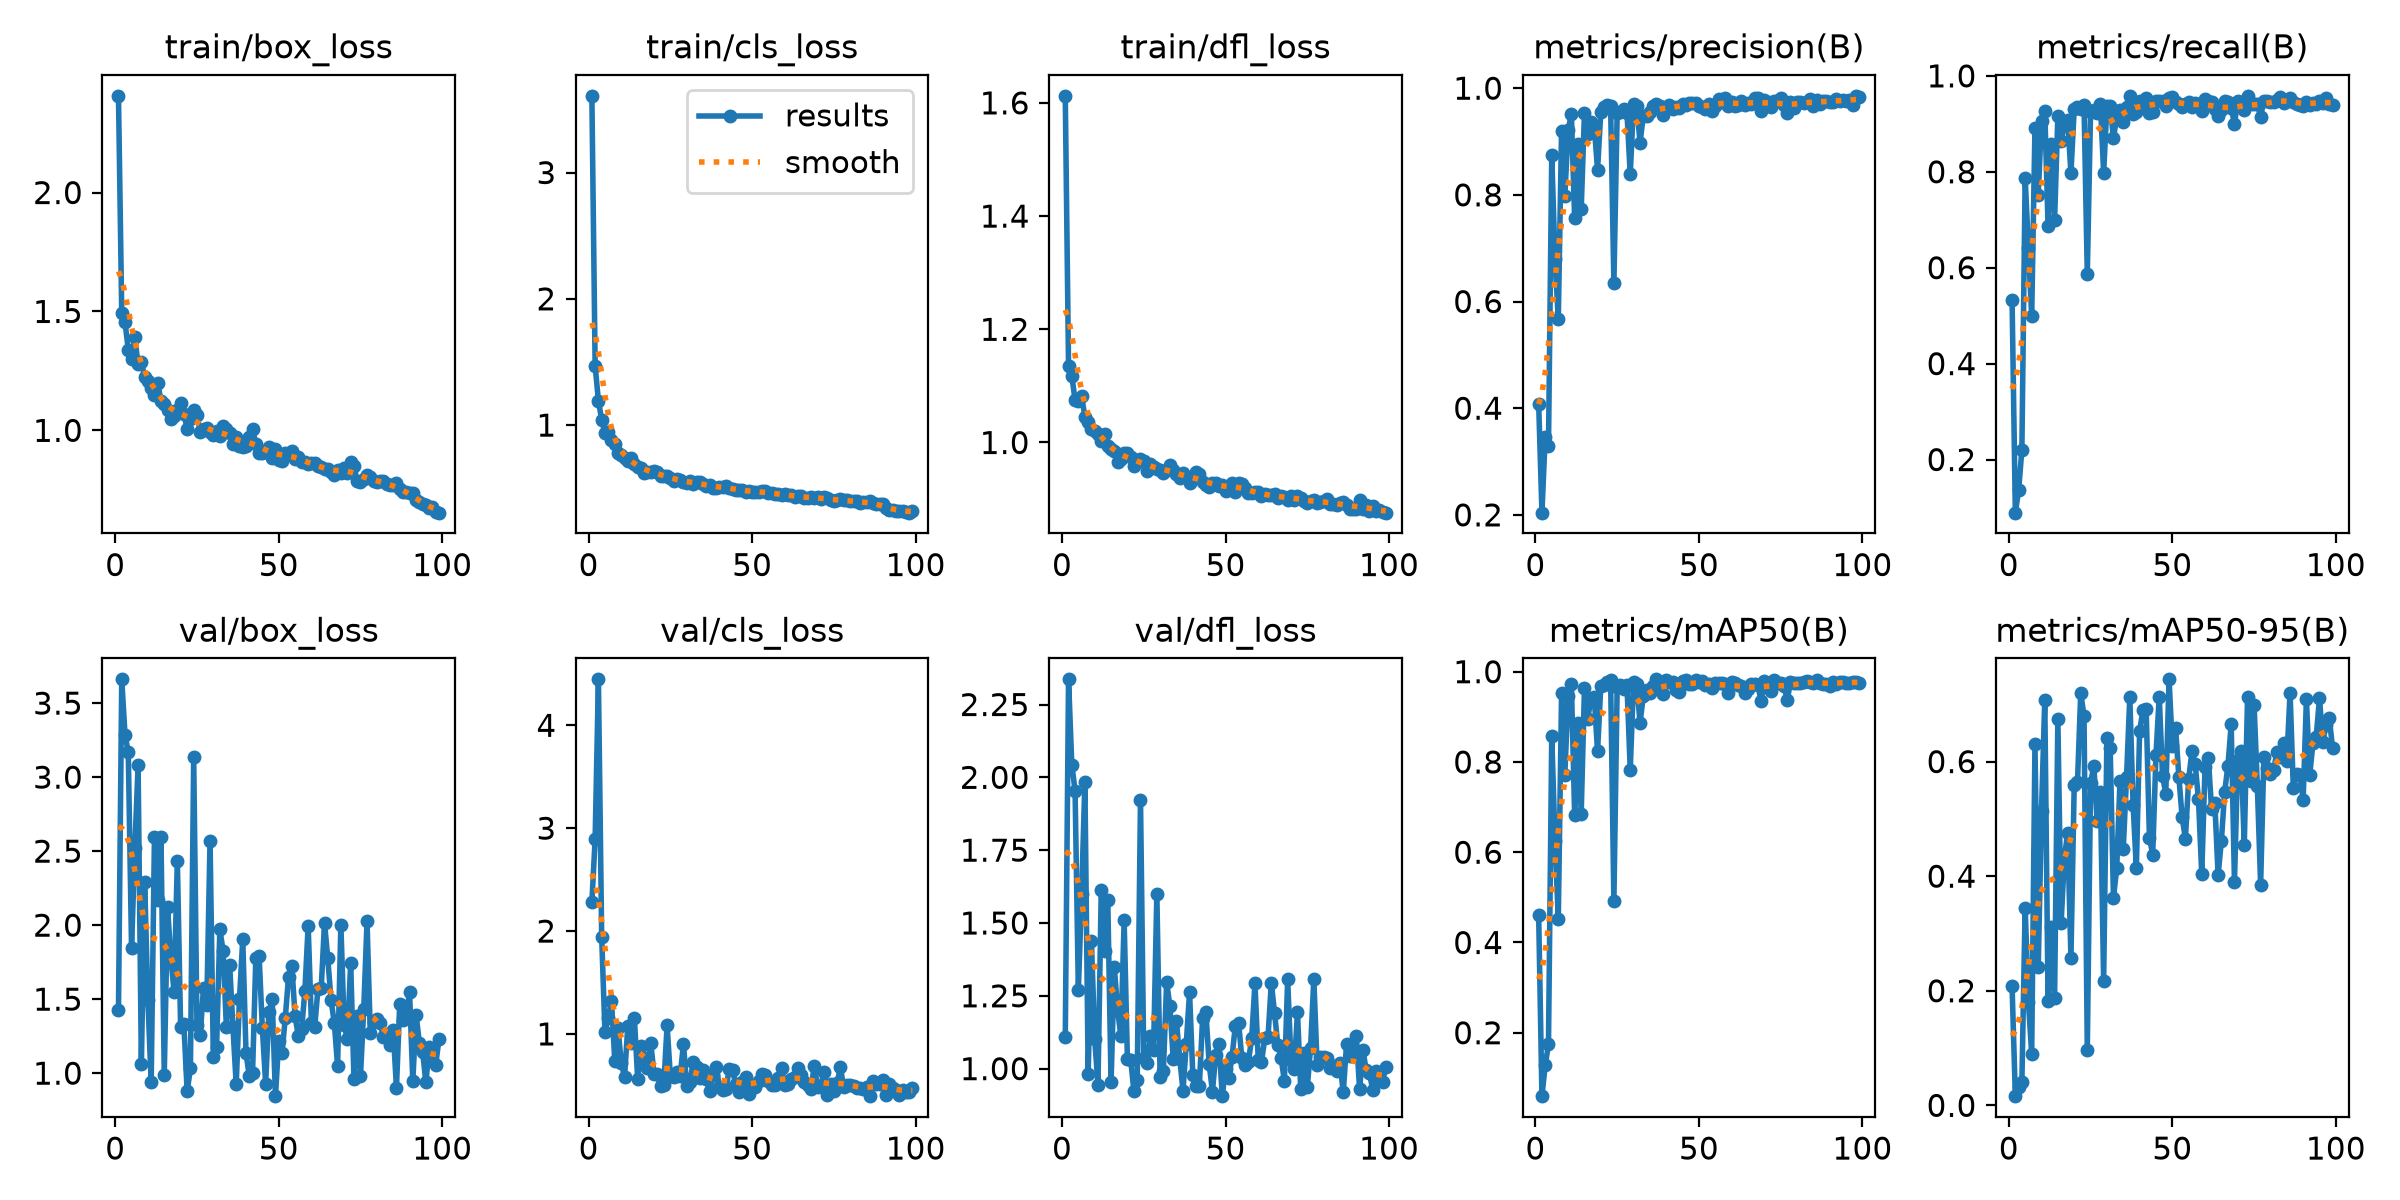

Data behind this chart, as committed beside it:
epoch, time, train/box_loss, train/cls_loss, train/dfl_loss, metrics/precision(B), metrics/recall(B), metrics/mAP50(B), metrics/mAP50-95(B), val/box_loss, val/cls_loss, val/dfl_loss, lr/pg0, lr/pg1, lr/pg2
1, 16.71, 2.407, 3.608, 1.612, 0.4087, 0.5333, 0.4598, 0.2079, 1.426, 2.28, 1.107, 0.0003274, 0.0003274, 0.0003274
2, 32.89, 1.493, 1.47, 1.135, 0.2041, 0.08921, 0.05948, 0.01605, 3.661, 2.894, 2.336, 0.0006542, 0.0006542, 0.0006542
3, 66.57, 1.454, 1.191, 1.118, 0.3465, 0.1355, 0.128, 0.03148, 3.286, 4.447, 2.044, 0.0009744, 0.0009744, 0.0009744
4, 83.4, 1.339, 1.044, 1.075, 0.3287, 0.2203, 0.1742, 0.04071, 3.166, 1.942, 1.954, 0.0009703, 0.0009703, 0.0009703
5, 118, 1.301, 0.9351, 1.073, 0.874, 0.788, 0.8576, 0.3453, 1.847, 1.018, 1.271, 0.0009604, 0.0009604, 0.0009604
6, 143.2, 1.392, 0.9449, 1.081, 0.6797, 0.6401, 0.6249, 0.1799, 2.522, 1.157, 1.599, 0.0009505, 0.0009505, 0.0009505
7, 160.2, 1.277, 0.8794, 1.046, 0.5666, 0.4988, 0.4519, 0.08989, 3.079, 1.322, 1.985, 0.0009406, 0.0009406, 0.0009406
8, 187.9, 1.289, 0.85, 1.036, 0.9202, 0.8921, 0.9519, 0.6303, 1.064, 0.7377, 0.9832, 0.0009307, 0.0009307, 0.0009307
9, 214, 1.223, 0.781, 1.024, 0.7982, 0.7519, 0.7722, 0.241, 2.294, 1.053, 1.437, 0.0009208, 0.0009208, 0.0009208
10, 242, 1.208, 0.766, 1.02, 0.9216, 0.9066, 0.9451, 0.5132, 1.491, 0.713, 1.102, 0.0009109, 0.0009109, 0.0009109
11, 271.5, 1.178, 0.7362, 1.016, 0.9509, 0.9269, 0.9725, 0.7081, 0.9384, 0.5857, 0.9444, 0.000901, 0.000901, 0.000901
12, 289.5, 1.149, 0.7159, 1.002, 0.7561, 0.6877, 0.6835, 0.1829, 2.595, 1.081, 1.613, 0.0008911, 0.0008911, 0.0008911
13, 314.1, 1.201, 0.7363, 1.015, 0.8963, 0.8578, 0.8853, 0.311, 2.169, 0.9079, 1.404, 0.0008812, 0.0008812, 0.0008812
14, 344.8, 1.123, 0.6887, 0.9936, 0.7728, 0.6995, 0.6851, 0.187, 2.595, 1.151, 1.578, 0.0008713, 0.0008713, 0.0008713
15, 364.4, 1.111, 0.667, 0.9881, 0.9528, 0.9164, 0.9633, 0.6738, 0.9894, 0.5653, 0.9534, 0.0008614, 0.0008614, 0.0008614
16, 381.1, 1.087, 0.6596, 0.9856, 0.9134, 0.8643, 0.896, 0.3184, 2.122, 0.8778, 1.348, 0.0008515, 0.0008515, 0.0008515
17, 410.8, 1.048, 0.6201, 0.9664, 0.9368, 0.8981, 0.9402, 0.4329, 1.783, 0.7665, 1.201, 0.0008416, 0.0008416, 0.0008416
18, 427.9, 1.059, 0.6256, 0.971, 0.9292, 0.908, 0.9433, 0.4755, 1.551, 0.6667, 1.113, 0.0008317, 0.0008317, 0.0008317
19, 452.4, 1.084, 0.6316, 0.9813, 0.8466, 0.7969, 0.8234, 0.2574, 2.436, 0.9164, 1.509, 0.0008218, 0.0008218, 0.0008218
20, 470.3, 1.117, 0.6377, 0.9808, 0.9555, 0.9312, 0.9684, 0.5599, 1.311, 0.6116, 1.032, 0.0008119, 0.0008119, 0.0008119
21, 489.5, 1.07, 0.6295, 0.9753, 0.9649, 0.9343, 0.9703, 0.5642, 1.33, 0.6081, 1.031, 0.000802, 0.000802, 0.000802
22, 512.1, 1.006, 0.5962, 0.9585, 0.9675, 0.9301, 0.9765, 0.7197, 0.8774, 0.4918, 0.9231, 0.0007921, 0.0007921, 0.0007921
23, 529.2, 1.047, 0.5975, 0.9655, 0.966, 0.9403, 0.9825, 0.6798, 1.032, 0.5025, 0.9608, 0.0007822, 0.0007822, 0.0007822
24, 548.1, 1.085, 0.5973, 0.9703, 0.6348, 0.5864, 0.491, 0.09677, 3.134, 1.085, 1.923, 0.0007723, 0.0007723, 0.0007723
25, 565, 1.065, 0.5799, 0.9671, 0.9528, 0.9254, 0.9651, 0.5625, 1.328, 0.5877, 1.036, 0.0007624, 0.0007624, 0.0007624
26, 586.2, 0.9944, 0.5583, 0.9503, 0.9553, 0.9282, 0.9708, 0.5927, 1.255, 0.5807, 1.018, 0.0007525, 0.0007525, 0.0007525
27, 618.6, 1.007, 0.5746, 0.9626, 0.9604, 0.9229, 0.9615, 0.4966, 1.578, 0.6329, 1.113, 0.0007426, 0.0007426, 0.0007426
28, 636.8, 1.011, 0.5659, 0.9567, 0.954, 0.9419, 0.9708, 0.5472, 1.458, 0.5912, 1.065, 0.0007327, 0.0007327, 0.0007327
29, 653.6, 0.9933, 0.5472, 0.9539, 0.8382, 0.7981, 0.7832, 0.2171, 2.572, 0.903, 1.6, 0.0007228, 0.0007228, 0.0007228
30, 676.8, 0.9785, 0.5424, 0.9519, 0.9701, 0.9362, 0.9774, 0.6416, 1.111, 0.4983, 0.9726, 0.0007129, 0.0007129, 0.0007129
31, 694.3, 0.9975, 0.5538, 0.9453, 0.9671, 0.938, 0.9722, 0.6232, 1.175, 0.5324, 0.9919, 0.000703, 0.000703, 0.000703
32, 722.2, 0.9772, 0.5345, 0.9515, 0.8979, 0.87, 0.8871, 0.3622, 1.971, 0.7279, 1.298, 0.0006931, 0.0006931, 0.0006931
33, 739.9, 1.018, 0.5521, 0.9597, 0.9486, 0.9138, 0.9463, 0.414, 1.826, 0.6772, 1.213, 0.0006832, 0.0006832, 0.0006832
34, 765.6, 1.004, 0.5486, 0.952, 0.9487, 0.9282, 0.9598, 0.566, 1.311, 0.5748, 1.034, 0.0006733, 0.0006733, 0.0006733
35, 792.6, 0.9898, 0.5353, 0.9441, 0.9562, 0.9034, 0.9522, 0.4478, 1.731, 0.6476, 1.162, 0.0006634, 0.0006634, 0.0006634
36, 811.5, 0.9418, 0.5163, 0.9375, 0.9661, 0.9342, 0.9682, 0.5727, 1.312, 0.5602, 1.034, 0.0006535, 0.0006535, 0.0006535
37, 832, 0.9706, 0.5224, 0.946, 0.9708, 0.9584, 0.9831, 0.7127, 0.9238, 0.4425, 0.9243, 0.0006436, 0.0006436, 0.0006436
38, 853.8, 0.9322, 0.5057, 0.9382, 0.9671, 0.9197, 0.962, 0.5249, 1.5, 0.6031, 1.086, 0.0006337, 0.0006337, 0.0006337
39, 870.6, 0.9302, 0.5041, 0.928, 0.9498, 0.9249, 0.9499, 0.4134, 1.906, 0.6818, 1.262, 0.0006238, 0.0006238, 0.0006238
40, 901, 0.9326, 0.5066, 0.9382, 0.9635, 0.9474, 0.9808, 0.6529, 1.135, 0.4871, 0.9774, 0.0006139, 0.0006139, 0.0006139
41, 918.1, 0.9701, 0.5102, 0.9474, 0.9685, 0.9407, 0.9762, 0.6896, 0.9795, 0.4584, 0.9387, 0.000604, 0.000604, 0.000604
42, 935.3, 1.006, 0.5206, 0.9447, 0.9608, 0.954, 0.9777, 0.6922, 1.004, 0.4648, 0.9417, 0.0005941, 0.0005941, 0.0005941
43, 952.9, 0.942, 0.5013, 0.9302, 0.9644, 0.9222, 0.9604, 0.4672, 1.78, 0.6567, 1.174, 0.0005842, 0.0005842, 0.0005842
44, 969.7, 0.9064, 0.4907, 0.9241, 0.963, 0.924, 0.9542, 0.4378, 1.792, 0.6482, 1.193, 0.0005743, 0.0005743, 0.0005743
45, 992.1, 0.9068, 0.4895, 0.9211, 0.9709, 0.9482, 0.9785, 0.612, 1.302, 0.5126, 1.016, 0.0005644, 0.0005644, 0.0005644
46, 1009, 0.9147, 0.4869, 0.9291, 0.9687, 0.9485, 0.9806, 0.7135, 0.9295, 0.4389, 0.921, 0.0005545, 0.0005545, 0.0005545
47, 1037, 0.9291, 0.4898, 0.929, 0.9719, 0.9478, 0.972, 0.5752, 1.411, 0.5337, 1.048, 0.0005446, 0.0005446, 0.0005446
48, 1054, 0.8858, 0.4684, 0.9223, 0.9719, 0.9367, 0.9723, 0.5441, 1.502, 0.5767, 1.086, 0.0005347, 0.0005347, 0.0005347
49, 1073, 0.9219, 0.4791, 0.9257, 0.9716, 0.953, 0.9814, 0.7436, 0.8447, 0.4141, 0.9055, 0.0005248, 0.0005248, 0.0005248
50, 1097, 0.8773, 0.4693, 0.9149, 0.9657, 0.9569, 0.9765, 0.6278, 1.219, 0.4889, 0.9994, 0.0005149, 0.0005149, 0.0005149
51, 1114, 0.8702, 0.4696, 0.9193, 0.9648, 0.9464, 0.9792, 0.6582, 1.133, 0.4881, 0.968, 0.000505, 0.000505, 0.000505
52, 1138, 0.9062, 0.4734, 0.9291, 0.961, 0.9408, 0.9707, 0.5733, 1.373, 0.5449, 1.041, 0.0004951, 0.0004951, 0.0004951
53, 1157, 0.9029, 0.4748, 0.9126, 0.9703, 0.9359, 0.9721, 0.5027, 1.65, 0.609, 1.147, 0.0004852, 0.0004852, 0.0004852
54, 1173, 0.9145, 0.4756, 0.9282, 0.9573, 0.9417, 0.9644, 0.4655, 1.724, 0.5995, 1.157, 0.0004753, 0.0004753, 0.0004753
55, 1203, 0.8795, 0.4597, 0.9272, 0.967, 0.9451, 0.9746, 0.5696, 1.387, 0.5398, 1.035, 0.0004654, 0.0004654, 0.0004654
56, 1220, 0.8896, 0.4602, 0.92, 0.9798, 0.935, 0.9746, 0.618, 1.248, 0.504, 1.013, 0.0004555, 0.0004555, 0.0004555
57, 1243, 0.8681, 0.4536, 0.9104, 0.9743, 0.9429, 0.9758, 0.595, 1.296, 0.5015, 1.024, 0.0004456, 0.0004456, 0.0004456
58, 1268, 0.8673, 0.4532, 0.9114, 0.982, 0.9408, 0.973, 0.5339, 1.556, 0.5722, 1.104, 0.0004357, 0.0004357, 0.0004357
59, 1286, 0.8595, 0.4493, 0.913, 0.9662, 0.9262, 0.9521, 0.4031, 1.996, 0.6709, 1.293, 0.0004258, 0.0004258, 0.0004258
60, 1314, 0.8623, 0.4552, 0.9133, 0.9746, 0.9524, 0.9772, 0.5906, 1.336, 0.4991, 1.031, 0.0004159, 0.0004159, 0.0004159
... 39 more rows
